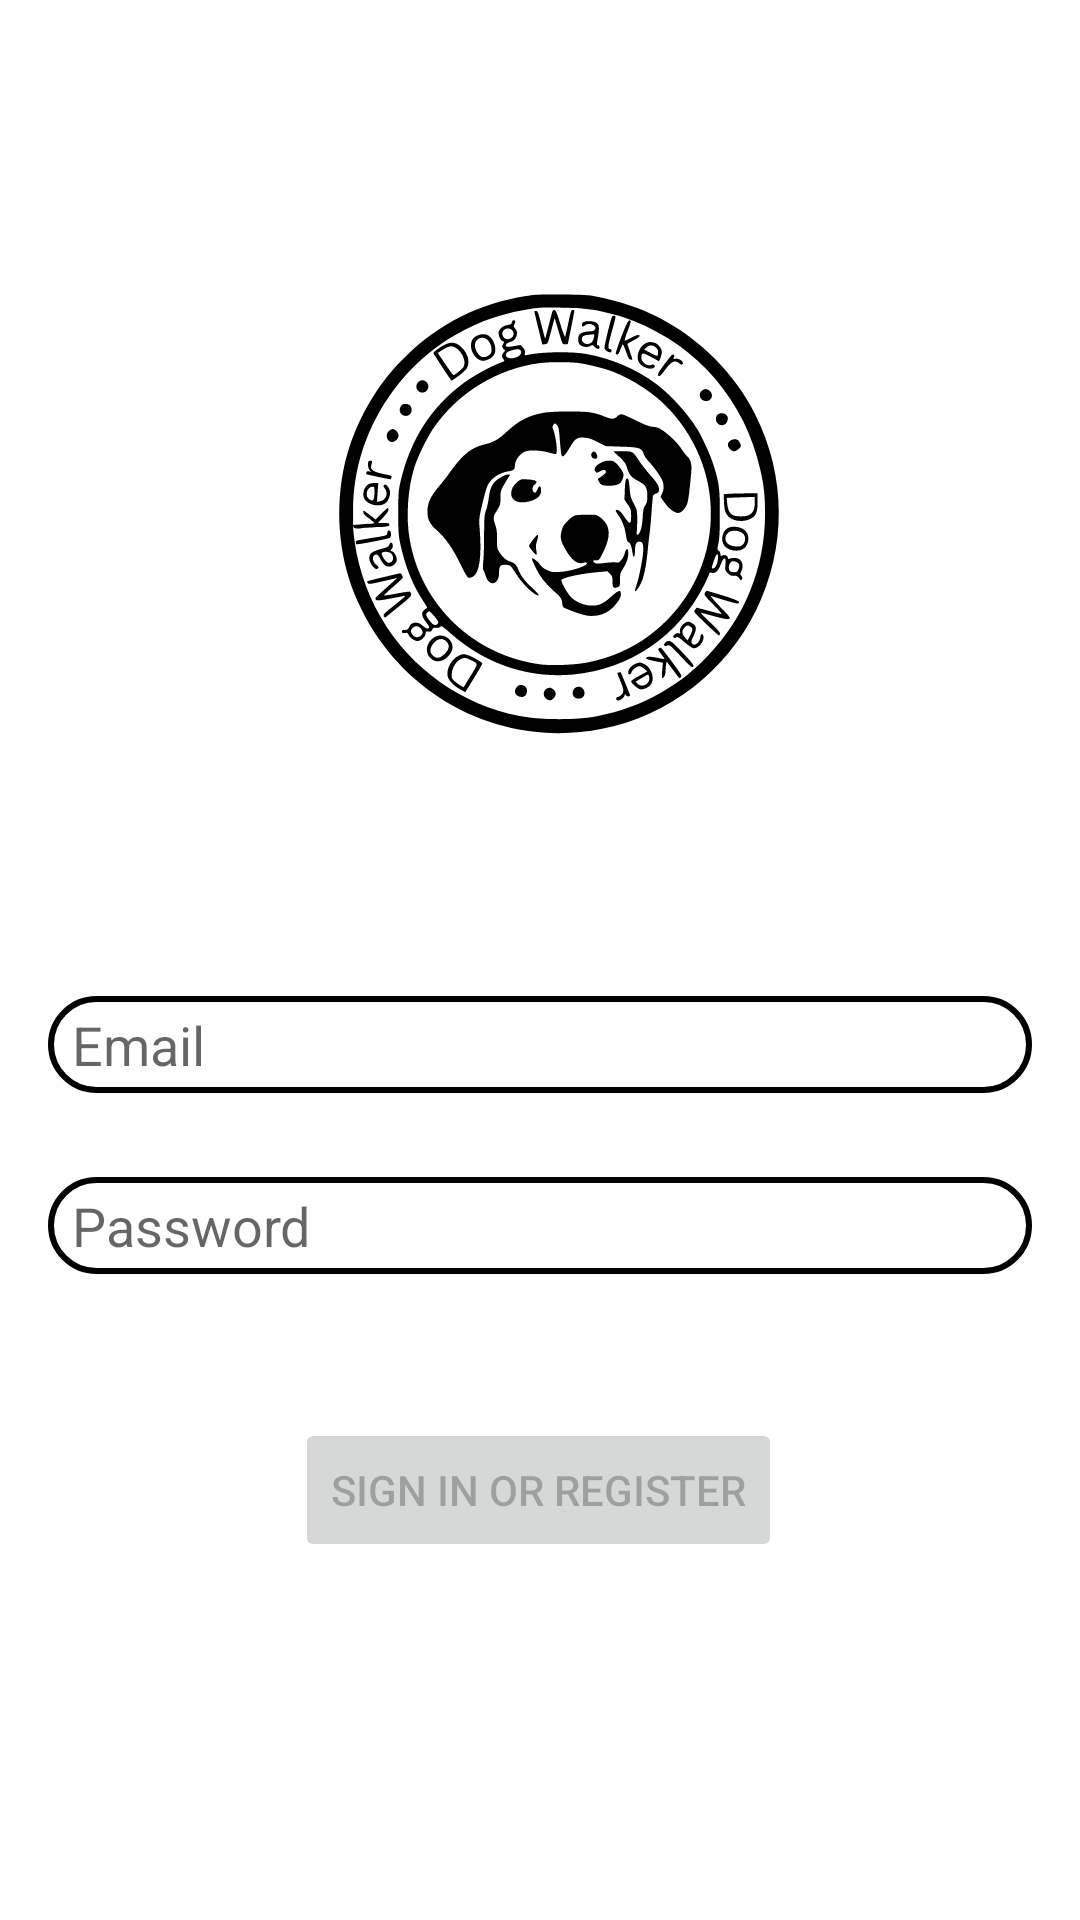

Android layout source for this screen:
<!-- AndroidManifest.xml: application theme Theme.DogWalkerV3 -->
<!-- res/layout/activity_login.xml -->
<?xml version="1.0" encoding="utf-8"?>
<androidx.constraintlayout.widget.ConstraintLayout xmlns:android="http://schemas.android.com/apk/res/android"
    xmlns:app="http://schemas.android.com/apk/res-auto"
    xmlns:tools="http://schemas.android.com/tools"
    android:id="@+id/container"
    android:layout_width="match_parent"
    android:layout_height="match_parent"
    android:paddingLeft="@dimen/activity_horizontal_margin"
    android:paddingTop="@dimen/activity_vertical_margin"
    android:paddingRight="@dimen/activity_horizontal_margin"
    android:paddingBottom="@dimen/activity_vertical_margin"
    tools:context=".ui.login.LoginActivity">

    <EditText
        android:id="@+id/username"
        android:layout_width="0dp"
        android:layout_height="wrap_content"
        android:layout_marginTop="316dp"
        android:autofillHints="@string/prompt_email"
        android:background="@drawable/round_border"
        android:drawableLeft="@drawable/account_icon"
        android:hint="@string/prompt_email"
        android:inputType="textEmailAddress"
        android:paddingStart="8dp"
        android:paddingTop="4dp"
        android:paddingEnd="4dp"
        android:paddingBottom="4dp"
        android:selectAllOnFocus="true"
        app:layout_constraintEnd_toEndOf="parent"
        app:layout_constraintStart_toStartOf="parent"
        app:layout_constraintTop_toTopOf="parent" />

    <EditText
        android:id="@+id/password"
        android:layout_width="0dp"
        android:layout_height="wrap_content"
        android:layout_marginTop="28dp"
        android:autofillHints="@string/prompt_password"
        android:background="@drawable/round_border"
        android:drawableLeft="@drawable/lock_icon2"
        android:hint="@string/prompt_password"
        android:imeActionLabel="@string/action_sign_in_short"
        android:imeOptions="actionDone"
        android:inputType="textPassword"
        android:paddingStart="8dp"
        android:paddingTop="4dp"
        android:paddingEnd="4dp"
        android:paddingBottom="4dp"
        android:selectAllOnFocus="true"
        app:layout_constraintEnd_toEndOf="parent"
        app:layout_constraintStart_toStartOf="parent"
        app:layout_constraintTop_toBottomOf="@+id/username" />

    <Button
        android:id="@+id/login"
        android:layout_width="wrap_content"
        android:layout_height="wrap_content"
        android:layout_gravity="start"
        android:layout_marginTop="16dp"
        android:layout_marginBottom="64dp"
        android:enabled="false"
        android:text="@string/action_sign_in"
        app:layout_constraintBottom_toBottomOf="parent"
        app:layout_constraintEnd_toEndOf="parent"
        app:layout_constraintHorizontal_bias="0.497"
        app:layout_constraintStart_toStartOf="parent"
        app:layout_constraintTop_toBottomOf="@+id/password"
        app:layout_constraintVertical_bias="0.45" />

    <ProgressBar
        android:id="@+id/loading"
        android:layout_width="wrap_content"
        android:layout_height="wrap_content"
        android:layout_gravity="center"
        android:layout_marginTop="64dp"
        android:layout_marginBottom="64dp"
        android:visibility="gone"
        app:layout_constraintBottom_toBottomOf="parent"
        app:layout_constraintEnd_toEndOf="@+id/password"
        app:layout_constraintStart_toStartOf="@+id/password"
        app:layout_constraintTop_toTopOf="parent"
        app:layout_constraintVertical_bias="0.3" />

    <ImageView
        android:id="@+id/imageView"
        android:layout_width="260dp"
        android:layout_height="186dp"
        app:layout_constraintBottom_toTopOf="@+id/username"
        app:layout_constraintEnd_toEndOf="parent"
        app:layout_constraintStart_toStartOf="parent"
        app:layout_constraintTop_toTopOf="parent"
        app:srcCompat="@drawable/dog_walker__1_" />

</androidx.constraintlayout.widget.ConstraintLayout>
<!-- resources referenced by this layout -->
<resources>
  <dimen name="activity_horizontal_margin">16dp</dimen>
  <dimen name="activity_vertical_margin">16dp</dimen>
  <!-- drawable dog_walker__1_: vector/xml drawable (drawable, 21851 chars, omitted) -->
  <!-- drawable round_border (drawable) -->
  <?xml version="1.0" encoding="utf-8"?>
  <shape xmlns:android="http://schemas.android.com/apk/res/android"
      android:shape="rectangle">
      <corners android:radius="100dp"/>
      <stroke
          android:width="2dp"
          android:color="#000000" />
      <solid android:color="#00000000" />
  </shape>
  <string name="action_sign_in">Sign in or register</string>
  <string name="action_sign_in_short">Sign in</string>
  <string name="prompt_email">Email</string>
  <string name="prompt_password">Password</string>
  <style name="Theme.DogWalkerV3" parent="Theme.MaterialComponents.DayNight.NoActionBar">
          
          <item name="colorPrimary">@color/purple_500</item>
          <item name="colorPrimaryVariant">@color/purple_700</item>
          <item name="colorOnPrimary">@color/white</item>
          
          <item name="colorSecondary">@color/teal_200</item>
          <item name="colorSecondaryVariant">@color/teal_700</item>
          <item name="colorOnSecondary">@color/black</item>
          
          <item name="android:statusBarColor">?attr/colorPrimaryVariant</item>
          
      </style>
  <!-- not gathered from this repository: default colours our renderer supplied (Android Studio template values) -->
  <color name="purple_500">#FF6200EE</color>
  <color name="purple_700">#FF3700B3</color>
  <color name="teal_200">#FF03DAC5</color>
  <color name="teal_700">#FF018786</color>
  <color name="black">#FF000000</color>
  <color name="white">#FFFFFFFF</color>
</resources>
